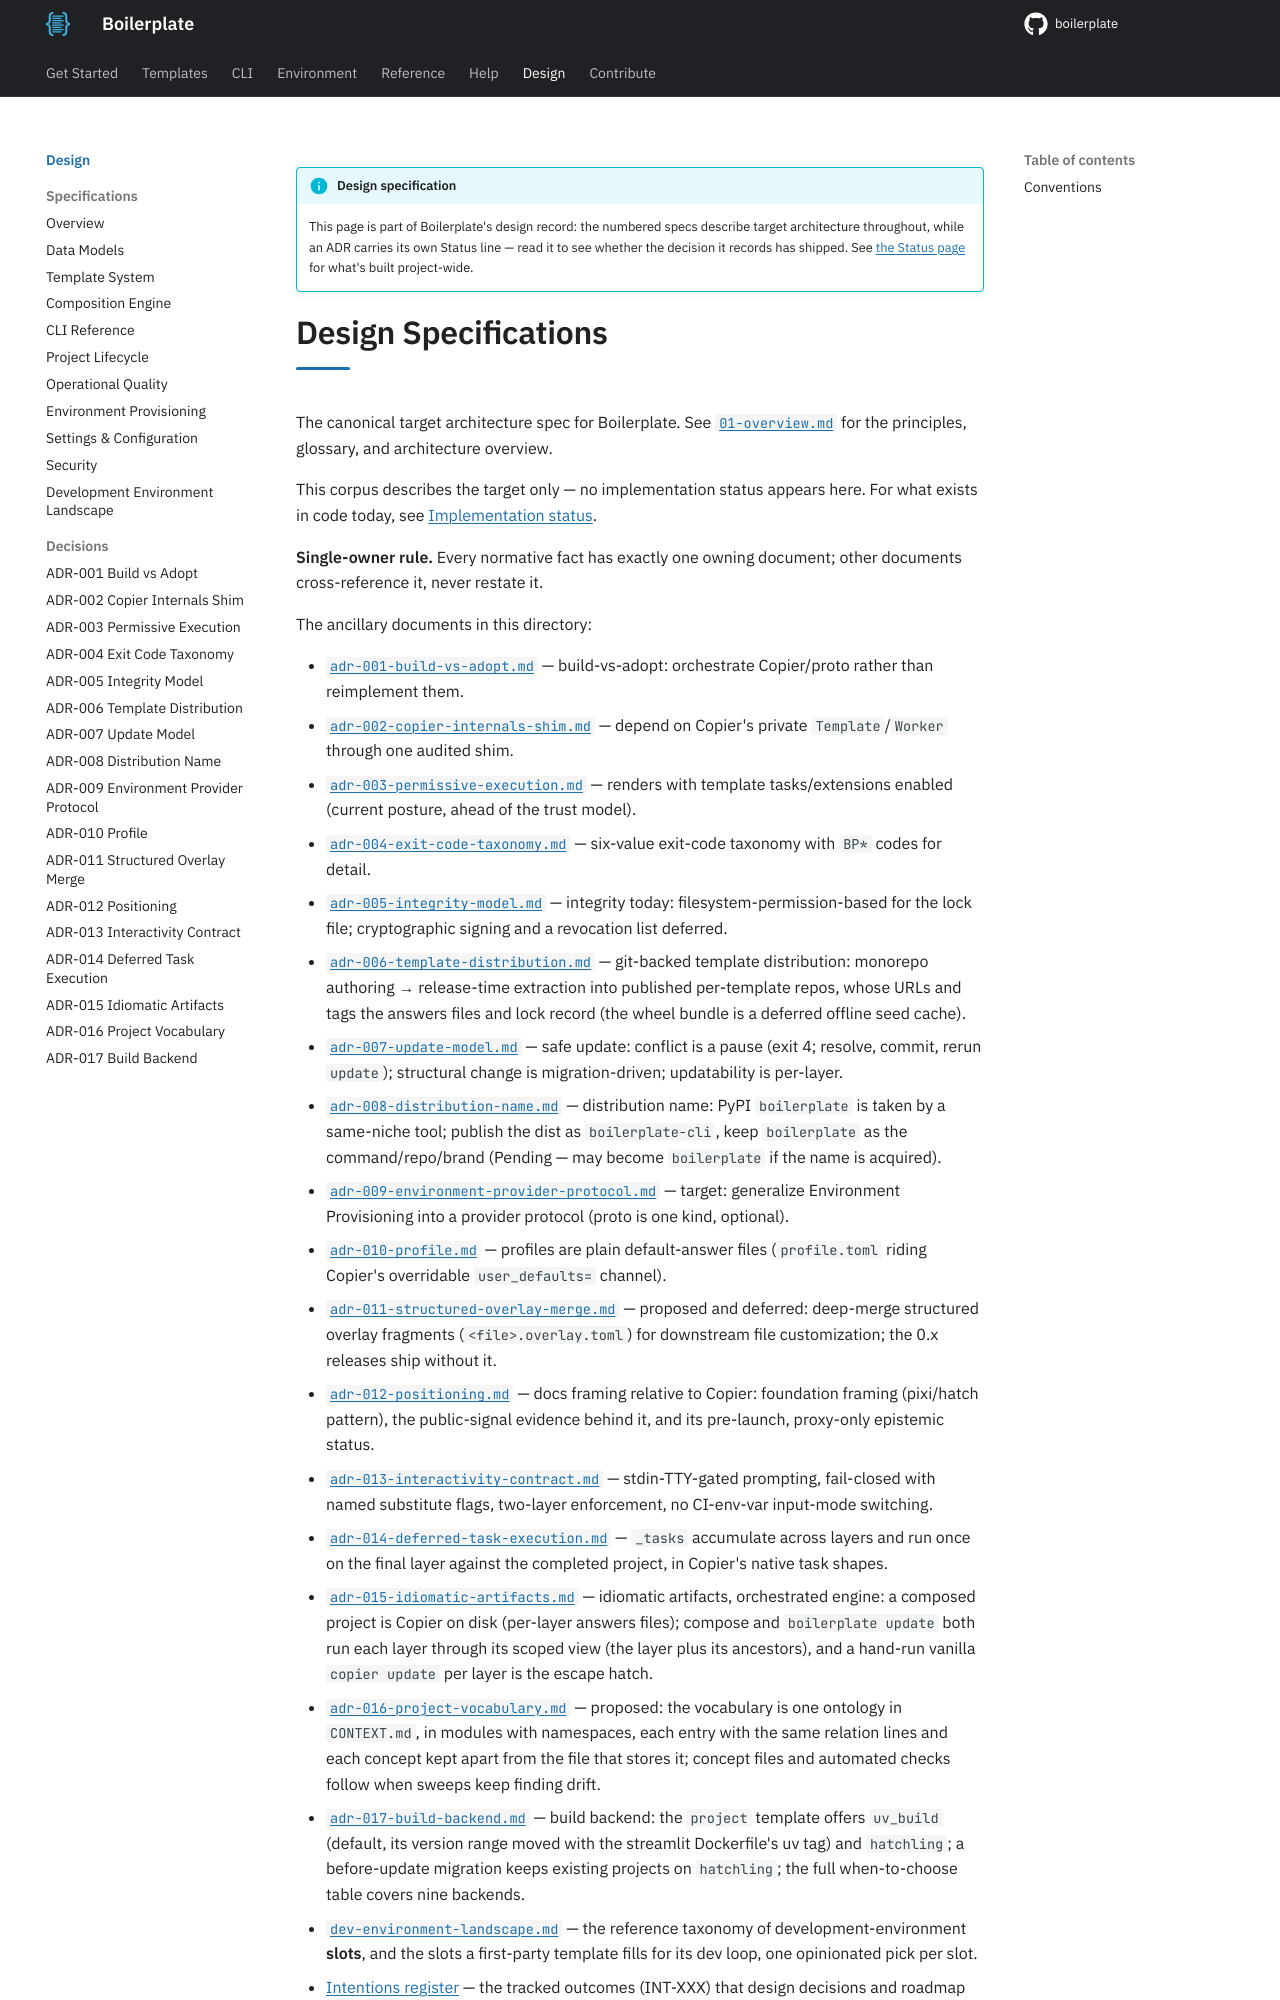

repository: TheRealBillSiegler/boilerplate · page: 0.4/design/index.html · generator: mkdocs

# Design Specifications

The canonical target architecture spec for Boilerplate. See [`01-overview.md`](01-overview.md) for the principles, glossary, and architecture overview.

This corpus describes the target only — no implementation status appears here. For what exists in code today, see [Implementation status](../status.md).

**Single-owner rule.** Every normative fact has exactly one owning document; other documents cross-reference it, never restate it.

The ancillary documents in this directory:
